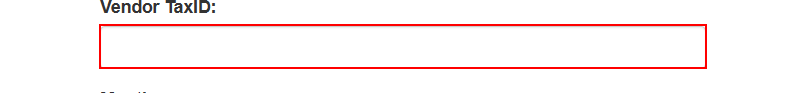
Task: This project will process all the WI4 items in the Orchestrator Queue
Workflow: System1_DownloadMonthlyReports

Step 1: type [in_TaxID] into the text box 'vendorTaxID' in window 'ACME System 1 - Download Monthly Report' (msedge.exe)

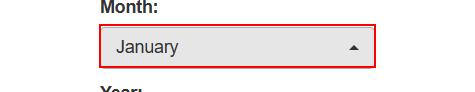
Step 2: select [month] in the button in window 'ACME System 1 - Download Monthly Report' (msedge.exe)

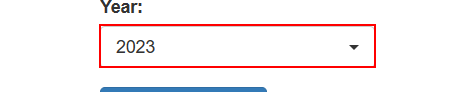
Step 3: select [in_Year] in the element in window 'ACME System 1 - Download Monthly Report' (msedge.exe)

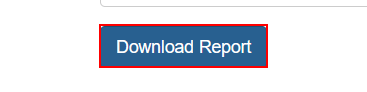
Step 4: click on the button 'Download Report' in window 'ACME System 1 - Download Monthly Report' (msedge.exe)

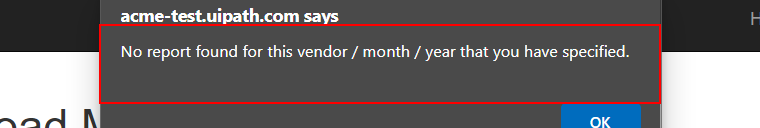
Step 5: find the pane in window 'ACME System 1 - Download Monthly Report - Personal - Microsoft *' (msedge.exe)

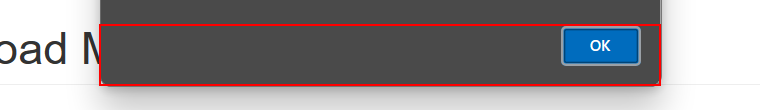
Step 6 [then]: type a value into the element (msedge.exe)

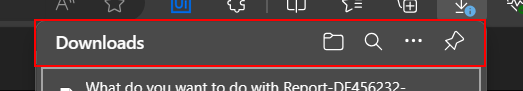
Step 7: find the pane (msedge.exe)

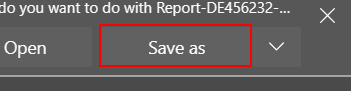
Step 8 [then]: click on the push button 'Save as' (msedge.exe)

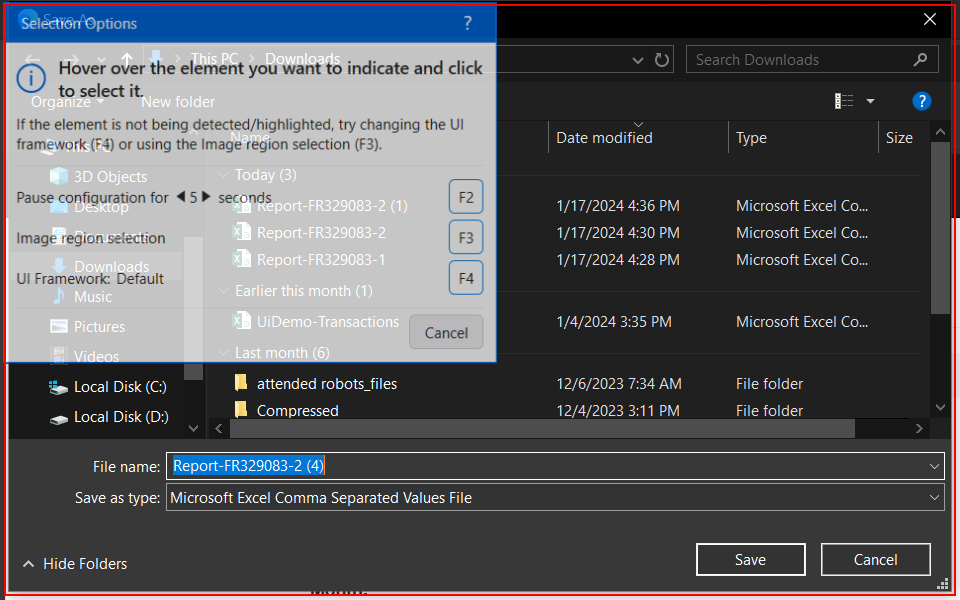
Step 9: find in window 'Save As' (msedge.exe)

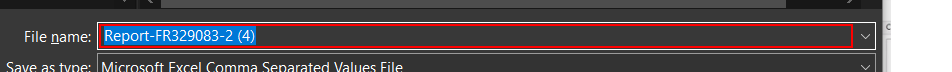
Step 10 [then]: type "[ReportFolderPath + month]" in window 'Save As' (msedge.exe)

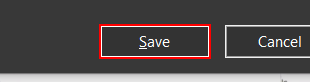
Step 11: click in window 'Save As' (msedge.exe)